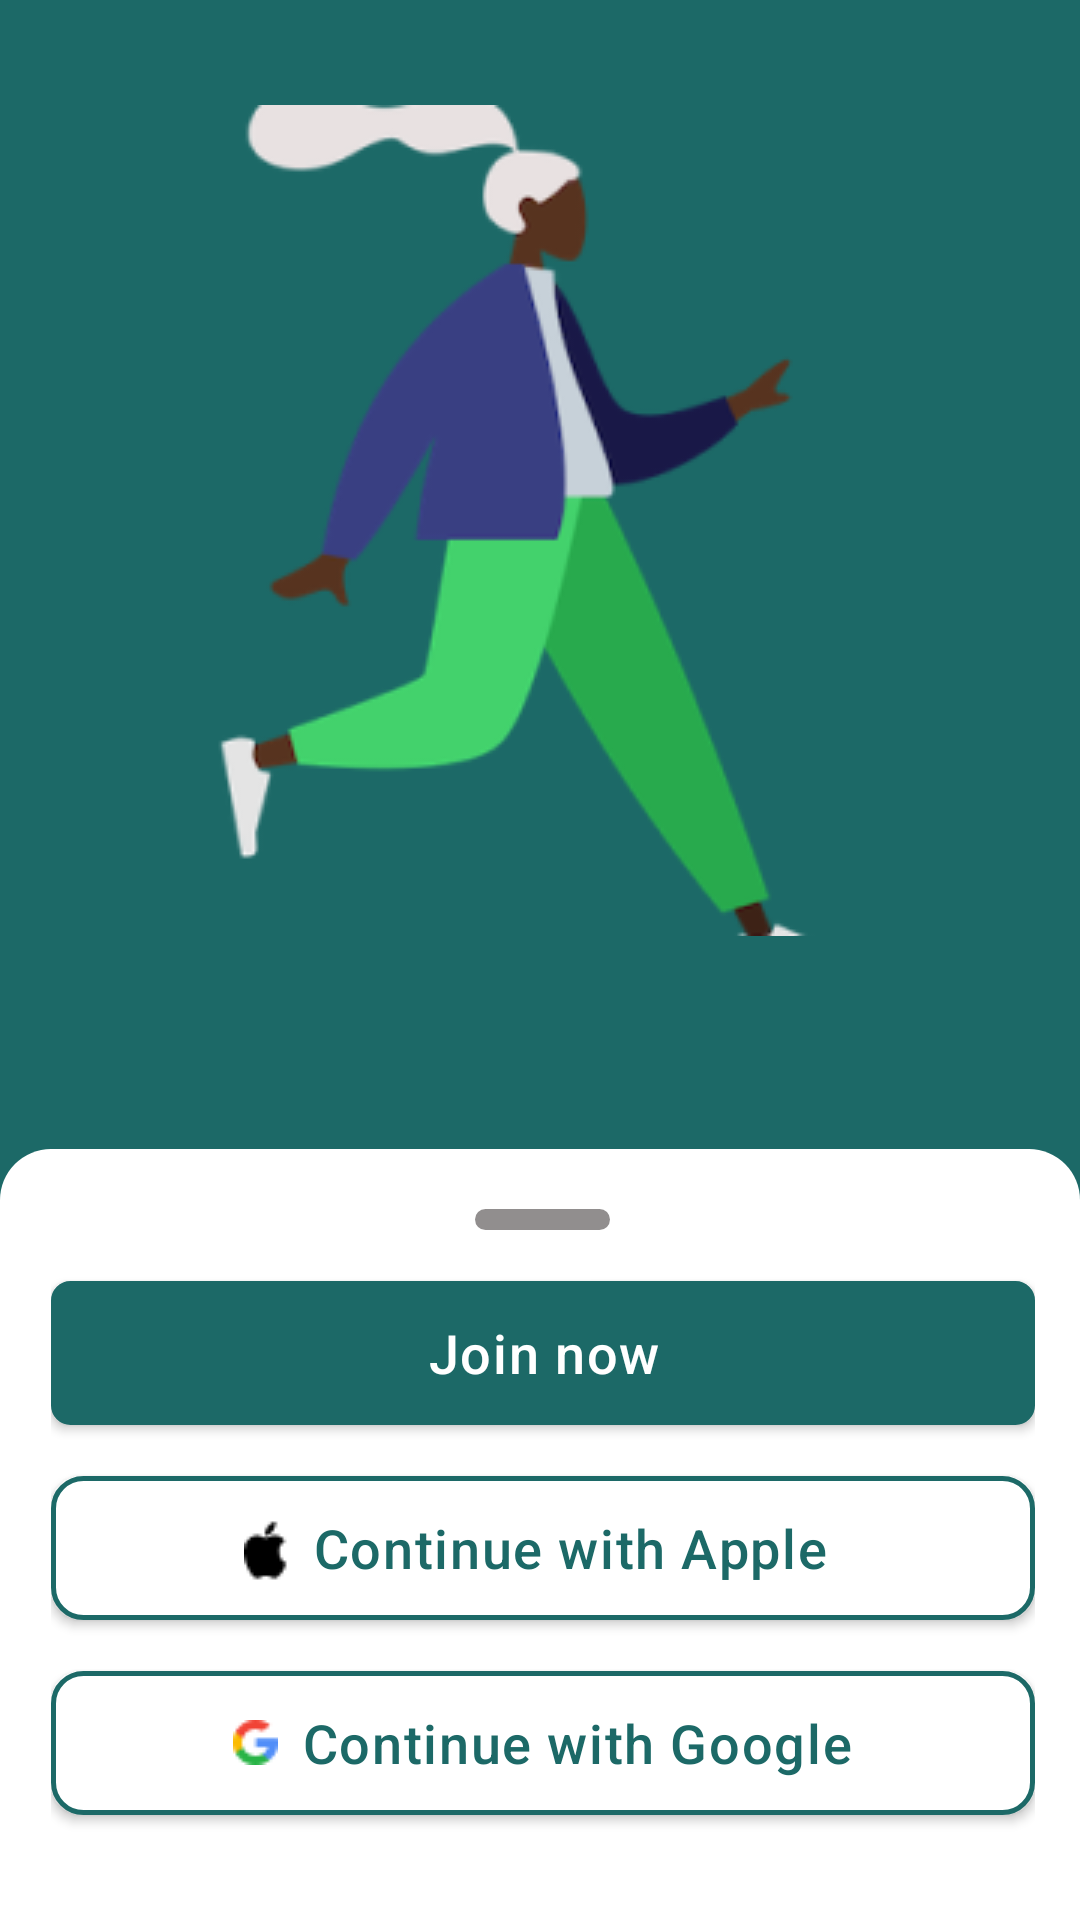

Reconstruct the res/layout file that produces this screen, plus the resources it refers to.
<!-- AndroidManifest.xml: application theme Theme.Roomy -->
<!-- res/layout/fragment_signup_options.xml -->
<?xml version="1.0" encoding="utf-8"?>
<androidx.constraintlayout.widget.ConstraintLayout xmlns:android="http://schemas.android.com/apk/res/android"
    xmlns:tools="http://schemas.android.com/tools"
    xmlns:app="http://schemas.android.com/apk/res-auto"
    android:layout_width="match_parent"
    android:layout_height="match_parent"
    android:background="@color/custom_green"
    tools:context=".ui.onboarding.splashscreens.SignupOptionsFragment">

    <ImageView
        android:id="@+id/displayImage"
        android:layout_width="wrap_content"
        android:layout_height="wrap_content"
        android:layout_marginTop="35dp"
        android:src="@drawable/human_walking"
        app:layout_constraintTop_toTopOf="parent"
        app:layout_constraintStart_toStartOf="parent"
        app:layout_constraintEnd_toEndOf="parent"
        />


    <LinearLayout
        android:id="@+id/llSignupOptions"
        android:layout_width="match_parent"
        android:layout_height="257dp"
        android:layout_gravity="bottom"
        android:paddingStart="17dp"
        android:paddingEnd="15dp"
        android:orientation="vertical"
        app:layout_constraintBottom_toBottomOf="parent"
        app:layout_constraintStart_toStartOf="parent"
        app:layout_constraintEnd_toEndOf="parent"
        android:gravity="center_horizontal"
        android:background="@drawable/bg_white_screen"
        >

        <View
            android:layout_width="45dp"
            android:layout_height="7dp"
            android:layout_marginTop="20dp"
            android:background="@drawable/bg_grey_view"/>


        <com.google.android.material.button.MaterialButton
            android:id="@+id/btnJoinNow"
            android:layout_width="match_parent"
            android:layout_height="wrap_content"
            android:background="@drawable/bg_green_btn"
            android:layout_marginTop="17dp"
            android:gravity="center"
            android:text="Join now"
            android:textSize="18sp"
            android:letterSpacing="0.03"
            android:textAllCaps="false"
            android:textColor="@color/white"
            app:icon="@drawable/ic_login"
            app:iconGravity="textStart"
            />

        <com.google.android.material.button.MaterialButton
            android:id="@+id/btnJoinWithApple"
            android:layout_width="match_parent"
            android:layout_height="wrap_content"
            app:backgroundTint="@null"
            android:background="@drawable/bg_white_and_green_stroke_btn"            android:layout_marginTop="17dp"
            android:gravity="center"
            android:text="Continue with Apple "
            android:textSize="18sp"
            android:textAllCaps="false"
            android:textColor="@color/custom_green"
            android:letterSpacing="0.03"
            app:icon="@drawable/apple_logo"
            app:iconPadding="0dp"
            app:iconTint="@color/black"
            app:iconGravity="textStart"
            />

        <com.google.android.material.button.MaterialButton
            android:id="@+id/btnJoinWithGoogle"
            android:layout_width="match_parent"
            android:layout_height="wrap_content"
            app:backgroundTint="@null"
            android:background="@drawable/bg_white_and_green_stroke_btn"
            android:layout_marginTop="17dp"
            android:gravity="center"
            android:text="Continue with Google"
            android:textSize="18sp"
            android:textAllCaps="false"
            android:letterSpacing="0.03"
            app:iconTint="@null"
            android:textColor="@color/custom_green"
            app:icon="@drawable/google_logo"
            app:iconGravity="textStart"
            />







    </LinearLayout>
</androidx.constraintlayout.widget.ConstraintLayout>
<!-- resources referenced by this layout -->
<resources>
  <color name="black">#FF000000</color>
  <color name="custom_green">#1C6967</color>
  <color name="white">#FFFFFFFF</color>
  <!-- drawable apple_logo: png bitmap (drawable, 318 bytes) -->
  <!-- drawable bg_green_btn (drawable) -->
  <?xml version="1.0" encoding="utf-8"?>
  <shape xmlns:android="http://schemas.android.com/apk/res/android"
      android:shape="rectangle">
      <stroke
          android:color="@color/custom_green"
          android:width="1dp"/>
  
      <solid android:color="@color/custom_green"/>
  
      <corners android:radius="6dp"/>
  
  </shape>
  <!-- drawable bg_grey_view (drawable) -->
  <?xml version="1.0" encoding="utf-8"?>
  <shape xmlns:android="http://schemas.android.com/apk/res/android"
      android:shape="rectangle">
  
      <solid android:color="#918E8E"/>
  
      <corners android:radius="10dp"/>
  
  </shape>
  <!-- drawable bg_white_and_green_stroke_btn (drawable) -->
  <?xml version="1.0" encoding="utf-8"?>
  <shape xmlns:android="http://schemas.android.com/apk/res/android"
      android:shape="rectangle">
      <corners android:radius="10dp"/>
  
      <stroke android:width="1.5dp"
          android:color="@color/custom_green"/>
  
      <solid android:color="@color/white"/>
  
  </shape>
  <!-- drawable bg_white_screen (drawable) -->
  <?xml version="1.0" encoding="utf-8"?>
  <shape xmlns:android="http://schemas.android.com/apk/res/android"
      android:shape="rectangle">
  
      <solid android:color="@color/white"/>
  
      <corners android:topRightRadius="17dp"
          android:topLeftRadius="17dp"/>
  </shape>
  <!-- drawable google_logo: png bitmap (drawable, 546 bytes) -->
  <!-- drawable human_walking: png bitmap (drawable, 22881 bytes) -->
  <style name="Theme.Roomy" parent="Theme.MaterialComponents.Light.DarkActionBar">
          
          <item name="colorPrimary">@color/custom_green</item>
          <item name="colorPrimaryVariant">@color/custom_green</item>
          <item name="colorOnPrimary">@color/white</item>
          
          <item name="colorSecondary">@color/custom_green</item>
          <item name="colorSecondaryVariant">@color/teal_700</item>
          <item name="colorOnSecondary">@color/black</item>
          
          <item name="android:statusBarColor" tools:targetApi="l">?attr/colorPrimaryVariant</item>
  
          
      </style>
  <color name="teal_700">#FF018786</color>
</resources>
